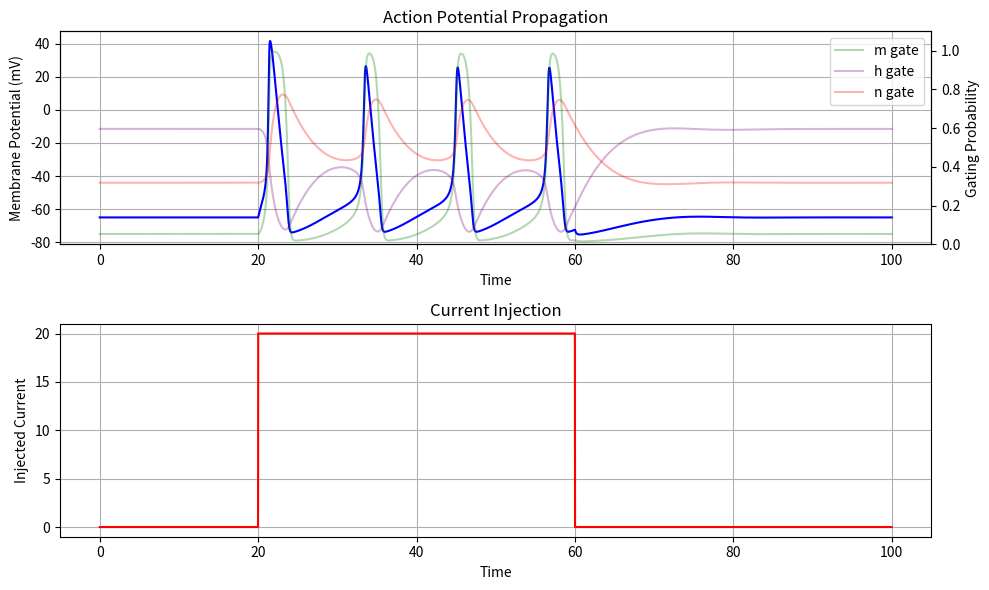

Recreate this plot in Python.
import matplotlib.pyplot as plt
import numpy as np

# https://goldmanlab.faculty.ucdavis.edu/wp-content/uploads/sites/263/2016/07/HodgkinHuxley.pdf
# values taken from above converted to SI units

# constants
C_m = 1.0  # nF/mm^2
g_Na = 120.0  # uS/cm^2
g_K = 36.0  # uS/cm^2
g_L = 0.3  # uS/cm^2

# reverse potential (mV)
E_Na = 50.0
E_K = -77.0
E_L = -54.387

# rate functions
# k activation


def alpha_n(V):
    return -0.01 * (V + 55) / (np.exp((V + 55) / -10) - 1)


def beta_n(V):
    return 0.125 * np.exp((V + 65) / -80)


def alpha_m(V):
    return -0.1 * (V + 40) / (np.exp((V + 40) / -10) - 1)


def beta_m(V):
    return 4 * np.exp((V + 65) / -18)


def alpha_h(V):
    return 0.07 * np.exp((V + 65) / -20)


def beta_h(V):
    return 1 / (1 + np.exp((V + 35) / -10))


def create_square_pulse(t, start, end, amplitude, dt):
    pulse = np.zeros_like(t)
    pulse[int(start / dt) : int(end / dt)] = amplitude
    return pulse


def main():
    dt = 0.01  # ms
    T = 100.0
    t = np.arange(0, T, dt)

    V = np.zeros(len(t))
    m = np.zeros(len(t))
    h = np.zeros(len(t))
    n = np.zeros(len(t))

    # set initial resting positions
    V[0] = -65.0
    m[0] = 0.0529
    h[0] = 0.5961
    n[0] = 0.3177

    I_inj = create_square_pulse(t, 20, 60, 20, dt)

    # Using the Euler forward method
    for i in range(1, len(t)):
        V_old = V[i - 1]
        m_old = m[i - 1]
        h_old = h[i - 1]
        n_old = n[i - 1]

        I_Na = g_Na * (m_old**3) * h_old * (V_old - E_Na)
        I_K = g_K * (n_old**4) * (V_old - E_K)
        I_L = g_L * (V_old - E_L)

        dm = alpha_m(V_old) * (1 - m_old) - beta_m(V_old) * m_old
        dh = alpha_h(V_old) * (1 - h_old) - beta_h(V_old) * h_old
        dn = alpha_n(V_old) * (1 - n_old) - beta_n(V_old) * n_old

        m[i] = m_old + dm * dt
        h[i] = h_old + dh * dt
        n[i] = n_old + dn * dt

        dV = (I_inj[i - 1] - I_Na - I_K - I_L) / C_m
        V[i] = V_old + dV * dt

    fig, (ax1, ax2) = plt.subplots(2, 1, figsize=(10, 6), sharex=False)

    ax1.plot(t, V, color="blue")
    # ax1.plot(t, m_p, color="green", alpha=0.3, label="m gate")
    # ax1.plot(t, n_p, color="red", alpha=0.3, label="n gate")
    # ax1.plot(t, h_p, color="purple", alpha=0.3, label="h gate")

    ax1_right = ax1.twinx()
    ax1_right.set_ylabel("Gating Probability")
    ax1_right.set_ylim(0, 1.1)

    gates = {"m": (m, "green"), "h": (h, "purple"), "n": (n, "red")}

    for name, (data, color) in gates.items():
        ax1_right.plot(t, data, color=color, alpha=0.3, label=f"{name} gate")

    ax1_right.legend()

    ax1.set_xlabel("Time")
    ax1.set_ylabel("Membrane Potential (mV)")
    ax1.set_title("Action Potential Propagation")
    ax1.grid(True)

    ax2.plot(t, I_inj, color="Red")
    ax2.set_xlabel("Time")
    ax2.set_ylabel("Injected Current")
    ax2.set_title("Current Injection")
    ax2.grid(True)

    plt.tight_layout()
    plt.savefig("hh_model.png")
    # plt.show()


if __name__ == "__main__":
    main()
